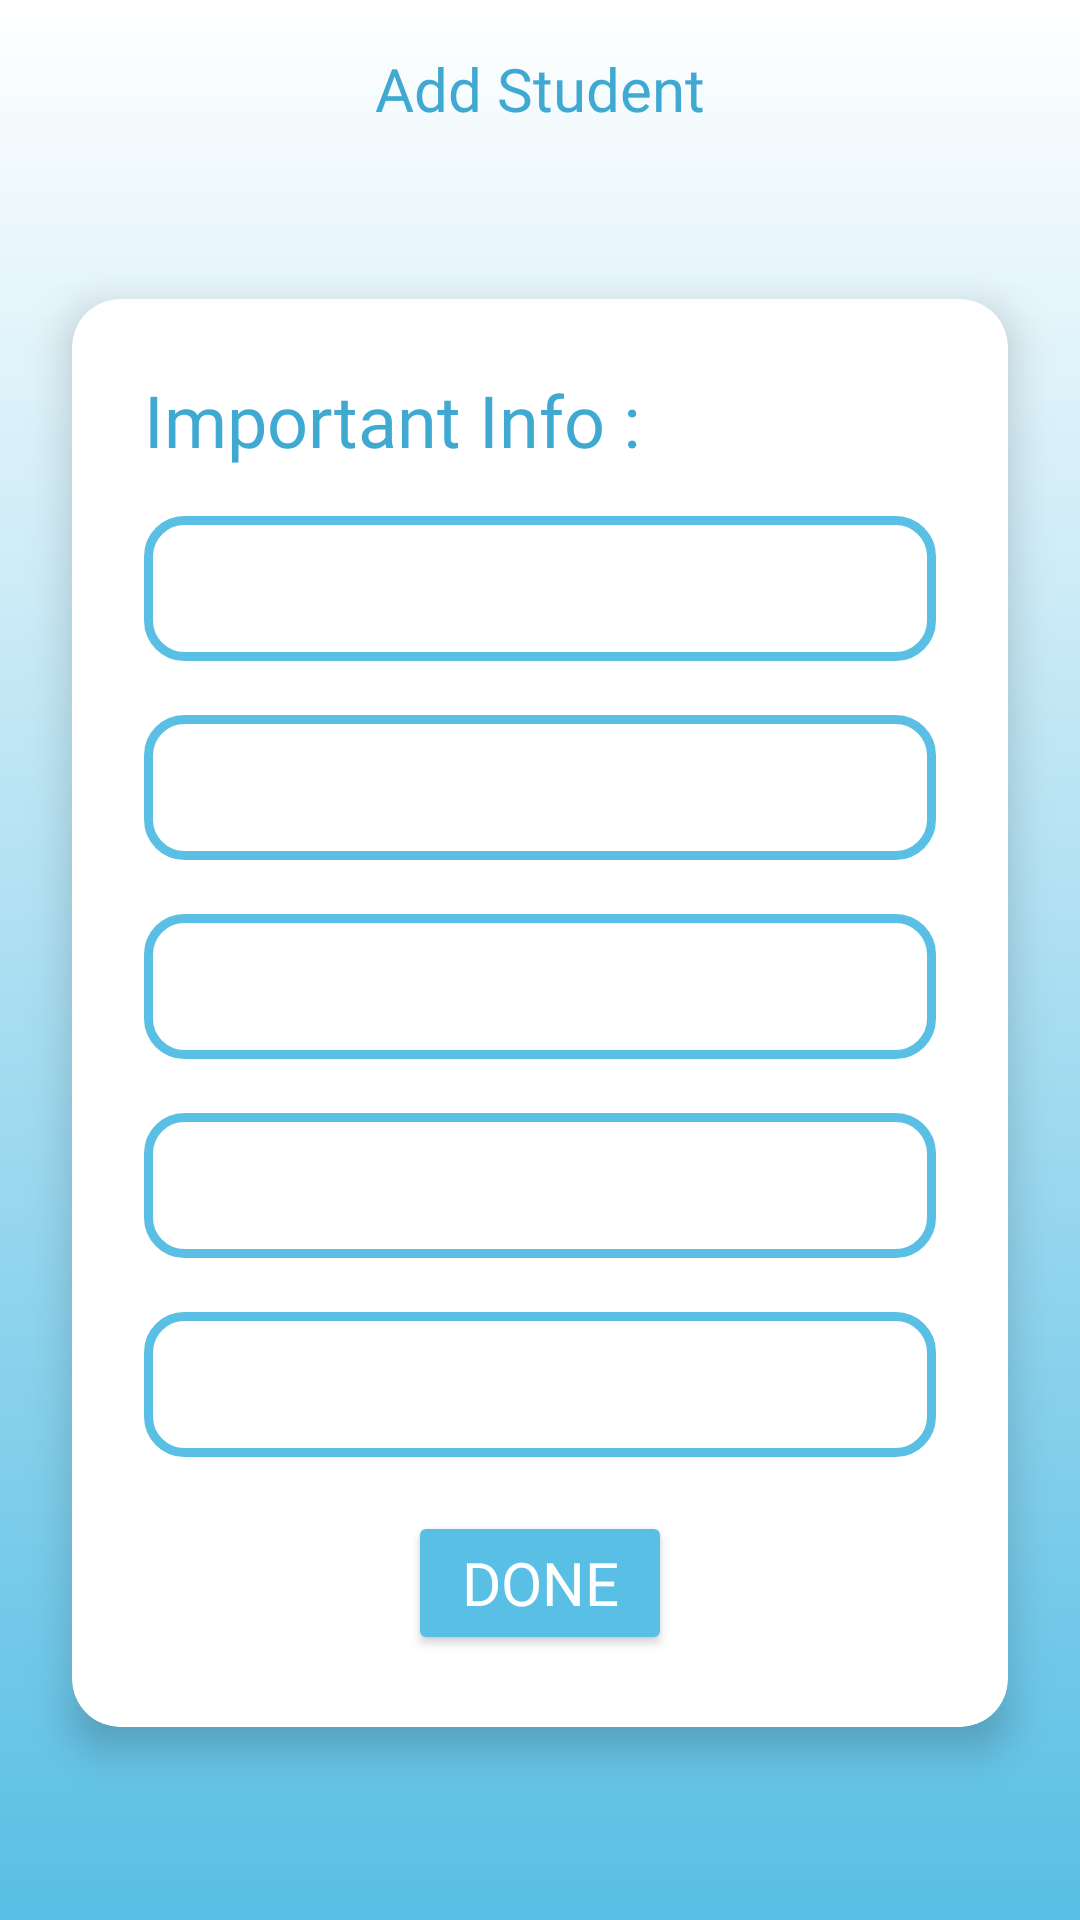

Layout XML and referenced resources for this Android screen:
<!-- AndroidManifest.xml: application theme Theme.Project_School -->
<!-- res/layout/activity_student_info.xml -->
<androidx.constraintlayout.widget.ConstraintLayout xmlns:android="http://schemas.android.com/apk/res/android"
    xmlns:app="http://schemas.android.com/apk/res-auto"
    xmlns:tools="http://schemas.android.com/tools"
    android:id="@+id/main"
    android:layout_width="match_parent"
    android:layout_height="match_parent"
    android:background="@drawable/gradient_background"
    tools:context=".studentInfo">

    
    <ImageView
        android:id="@+id/back_button"
        android:layout_width="24dp"
        android:layout_height="24dp"
        android:layout_marginStart="16dp"
        android:layout_marginTop="16dp"
        android:src="@drawable/backk"
        android:contentDescription="Back"
        app:layout_constraintStart_toStartOf="parent"
        app:layout_constraintTop_toTopOf="parent" />

    
    <TextView
        android:id="@+id/title_text"
        android:layout_width="wrap_content"
        android:layout_height="wrap_content"
        android:layout_marginTop="16dp"
        android:text="Add Student"
        android:textSize="20dp"
        android:textColor="#3fa9d1"
        android:fontFamily="@font/dam"
        app:layout_constraintTop_toTopOf="parent"
        app:layout_constraintStart_toStartOf="parent"
        app:layout_constraintEnd_toEndOf="parent" />

    
    <androidx.cardview.widget.CardView
        android:id="@+id/addStudentCard"
        android:layout_width="0dp"
        android:backgroundTint="@color/white"
        android:layout_height="wrap_content"
        android:layout_marginStart="24dp"
        android:layout_marginEnd="24dp"
        android:layout_marginTop="16dp"
        android:layout_marginBottom="24dp"
        android:background="@android:color/white"
        app:cardCornerRadius="16dp"
        app:cardElevation="8dp"
        app:layout_constraintTop_toBottomOf="@id/title_text"
        app:layout_constraintBottom_toBottomOf="parent"
        app:layout_constraintStart_toStartOf="parent"
        app:layout_constraintEnd_toEndOf="parent">

        <LinearLayout
            android:layout_width="match_parent"
            android:layout_height="wrap_content"
            android:orientation="vertical"
            android:padding="24dp">

            <TextView
                android:id="@+id/textView2"
                style="@style/BasicText"
                android:layout_width="match_parent"
                android:layout_height="wrap_content"
                android:text="Important Info :"
                android:textSize="24dp" />

            <EditText
                android:id="@+id/studentName"
                android:layout_width="match_parent"
                android:layout_height="wrap_content"
                android:layout_marginTop="16dp"
                android:background="@drawable/edittext_background"
                android:textColor="#000000"
                android:inputType="textPersonName"
                android:padding="12dp" />

            <EditText
                android:id="@+id/studentEmail"
                android:layout_width="match_parent"
                android:layout_height="wrap_content"
                android:layout_marginTop="18dp"
                android:background="@drawable/edittext_background"
                android:textColor="#000000"
                android:inputType="textEmailAddress"
                android:padding="12dp" />




            <EditText
                android:id="@+id/studentId"
                android:layout_width="match_parent"
                android:layout_height="wrap_content"
                android:layout_marginTop="18dp"
                android:background="@drawable/edittext_background"
                android:textColor="#000000"
                android:padding="12dp" />

            <EditText
                android:id="@+id/studentPassword"
                android:layout_width="match_parent"
                android:layout_height="wrap_content"
                android:layout_marginTop="18dp"
                android:background="@drawable/edittext_background"
                android:textColor="#000000"
                android:padding="12dp" />

            <EditText
                android:id="@+id/studentDob"
                android:layout_width="match_parent"
                android:layout_height="wrap_content"
                android:layout_marginTop="18dp"
                android:background="@drawable/edittext_background"
                android:textColor="#000000"
                android:padding="12dp" />

            
            <Button
                android:id="@+id/submitStudentButton"
                android:layout_width="wrap_content"
                android:layout_height="wrap_content"
                android:layout_marginTop="18dp"
                android:layout_gravity="center"
                android:backgroundTint="#59bfe5"
                android:fontFamily="@font/dam"
                android:text="Done"
                android:textColor="@android:color/white"
                android:textSize="20dp" />

        </LinearLayout>
    </androidx.cardview.widget.CardView>

</androidx.constraintlayout.widget.ConstraintLayout>
<!-- resources referenced by this layout -->
<resources>
  <color name="white">#FFFFFFFF</color>
  <!-- drawable edittext_background (drawable) -->
  <?xml version="1.0" encoding="utf-8"?>
  <shape xmlns:android="http://schemas.android.com/apk/res/android"
      android:shape="rectangle">
  
      <solid android:color="#FFFFFF" /> 
      <corners android:radius="12dp" /> 
      <stroke
          android:width="3dp"
          android:color="#59bfe5" /> 
  
      <padding
          android:left="12dp"
          android:top="12dp"
          android:right="12dp"
          android:bottom="12dp" />
  </shape>
  <!-- drawable gradient_background (drawable) -->
  <?xml version="1.0" encoding="utf-8"?>
  <shape xmlns:android="http://schemas.android.com/apk/res/android" android:shape="rectangle">
      <gradient
          android:startColor="#FFFFFF"
          android:endColor="#59bfe5"
          android:angle="270"/>
  </shape>
  <style name="BasicText">
          <item name="android:fontFamily">@font/dam</item>
          <item name="android:textColor">#3fa9d1</item>
      </style>
  <style name="Theme.Project_School" parent="Base.Theme.Project_School" />
  <style name="Base.Theme.Project_School" parent="Theme.Material3.DayNight.NoActionBar">
          
          
      </style>
</resources>
